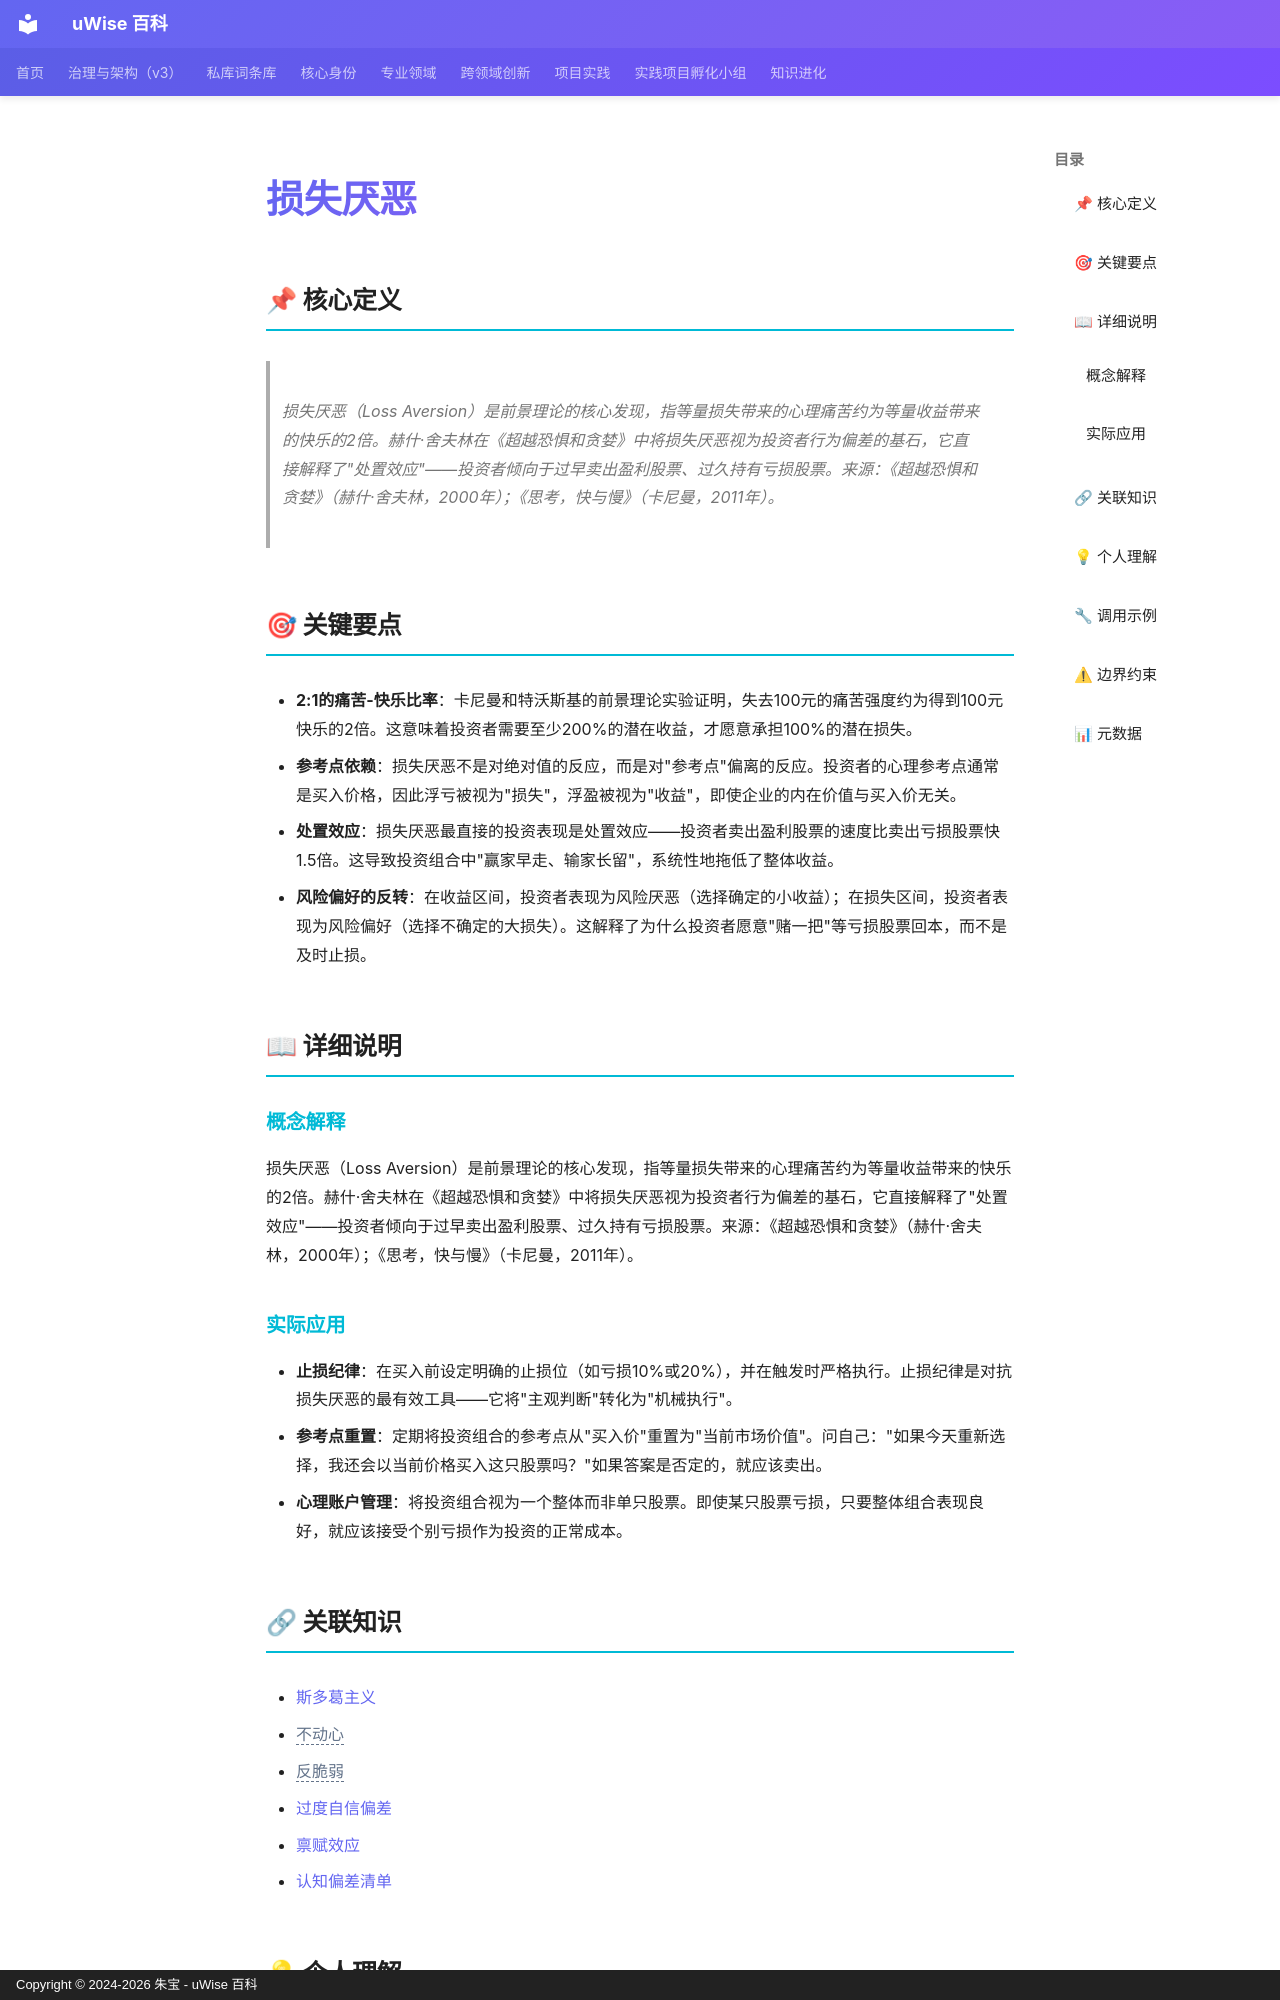

repository: zhubao315/uWise · page: vault-encyclopedia/md-556178b2/index.html · generator: mkdocs · copyright: Copyright © 2024-2026 朱宝 - uWise 百科

---
title: "损失厌恶"
description: "损失厌恶（Loss Aversion）是前景理论的核心发现，指等量损失带来的心理痛苦约为等量收益带来的快乐的2倍。赫什·舍夫林在《超越恐惧和贪婪》中将损失厌恶视为投资者行为偏差的基石，它直接解释了\"处置效应\"——投资者倾向于过早卖出盈利股票、过久持有亏损股票。来源：《超越恐惧和贪婪》（赫什·舍夫林，2000年）；《思考，快与慢》（卡尼曼，2011年）。"
---

# 损失厌恶

## 📌 核心定义

> 损失厌恶（Loss Aversion）是前景理论的核心发现，指等量损失带来的心理痛苦约为等量收益带来的快乐的2倍。赫什·舍夫林在《超越恐惧和贪婪》中将损失厌恶视为投资者行为偏差的基石，它直接解释了"处置效应"——投资者倾向于过早卖出盈利股票、过久持有亏损股票。来源：《超越恐惧和贪婪》（赫什·舍夫林，2000年）；《思考，快与慢》（卡尼曼，2011年）。

## 🎯 关键要点

- **2:1的痛苦-快乐比率**：卡尼曼和特沃斯基的前景理论实验证明，失去100元的痛苦强度约为得到100元快乐的2倍。这意味着投资者需要至少200%的潜在收益，才愿意承担100%的潜在损失。
- **参考点依赖**：损失厌恶不是对绝对值的反应，而是对"参考点"偏离的反应。投资者的心理参考点通常是买入价格，因此浮亏被视为"损失"，浮盈被视为"收益"，即使企业的内在价值与买入价无关。
- **处置效应**：损失厌恶最直接的投资表现是处置效应——投资者卖出盈利股票的速度比卖出亏损股票快1.5倍。这导致投资组合中"赢家早走、输家长留"，系统性地拖低了整体收益。
- **风险偏好的反转**：在收益区间，投资者表现为风险厌恶（选择确定的小收益）；在损失区间，投资者表现为风险偏好（选择不确定的大损失）。这解释了为什么投资者愿意"赌一把"等亏损股票回本，而不是及时止损。

## 📖 详细说明

### 概念解释
损失厌恶（Loss Aversion）是前景理论的核心发现，指等量损失带来的心理痛苦约为等量收益带来的快乐的2倍。赫什·舍夫林在《超越恐惧和贪婪》中将损失厌恶视为投资者行为偏差的基石，它直接解释了"处置效应"——投资者倾向于过早卖出盈利股票、过久持有亏损股票。来源：《超越恐惧和贪婪》（赫什·舍夫林，2000年）；《思考，快与慢》（卡尼曼，2011年）。


### 实际应用

- **止损纪律**：在买入前设定明确的止损位（如亏损10%或20%），并在触发时严格执行。止损纪律是对抗损失厌恶的最有效工具——它将"主观判断"转化为"机械执行"。
- **参考点重置**：定期将投资组合的参考点从"买入价"重置为"当前市场价值"。问自己："如果今天重新选择，我还会以当前价格买入这只股票吗？"如果答案是否定的，就应该卖出。
- **心理账户管理**：将投资组合视为一个整体而非单只股票。即使某只股票亏损，只要整体组合表现良好，就应该接受个别亏损作为投资的正常成本。
